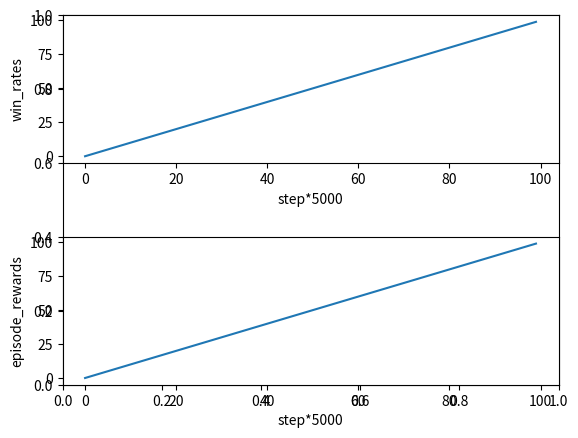

This chart was generated by the following Python code: (Note: this script raises an exception after producing the figure.)
#! /user/bin/env python
# -*- coding: utf-8 -*-
"""
[redacted]
@contact: [email redacted]
@software: PyCharm
@project: man-machine_counteraction
@file: test.py
@date: 2021-07-06 13:20
@desc: 测试用文件
"""

import numpy as np
import matplotlib.pyplot as plt


win_rates = list(range(0, 100, 1))
episode_rewards = list(range(0, 100, 1))
evaluate_cycle = 5000


def PLT(num):
    plt.figure()
    plt.ylim([0, 105])
    plt.cla()
    plt.subplots_adjust(left=None, bottom=None, right=None, top=None, wspace=None, hspace=0.5)
    plt.subplot(2, 1, 1)
    plt.plot(range(len(win_rates)), win_rates)
    plt.xlabel('step*{}'.format(evaluate_cycle))
    plt.ylabel('win_rates')

    plt.subplot(2, 1, 2)
    plt.plot(range(len(episode_rewards)), episode_rewards)
    plt.xlabel('step*{}'.format(evaluate_cycle))
    plt.ylabel('episode_rewards')

    plt.savefig('test/plt_{}.png'.format(num), format='png')
    np.save('test/win_rates_{}'.format(num), win_rates)
    np.save('test/episode_rewards_{}'.format(num), episode_rewards)
    plt.close()


if __name__ == '__main__':
    PLT(2)




